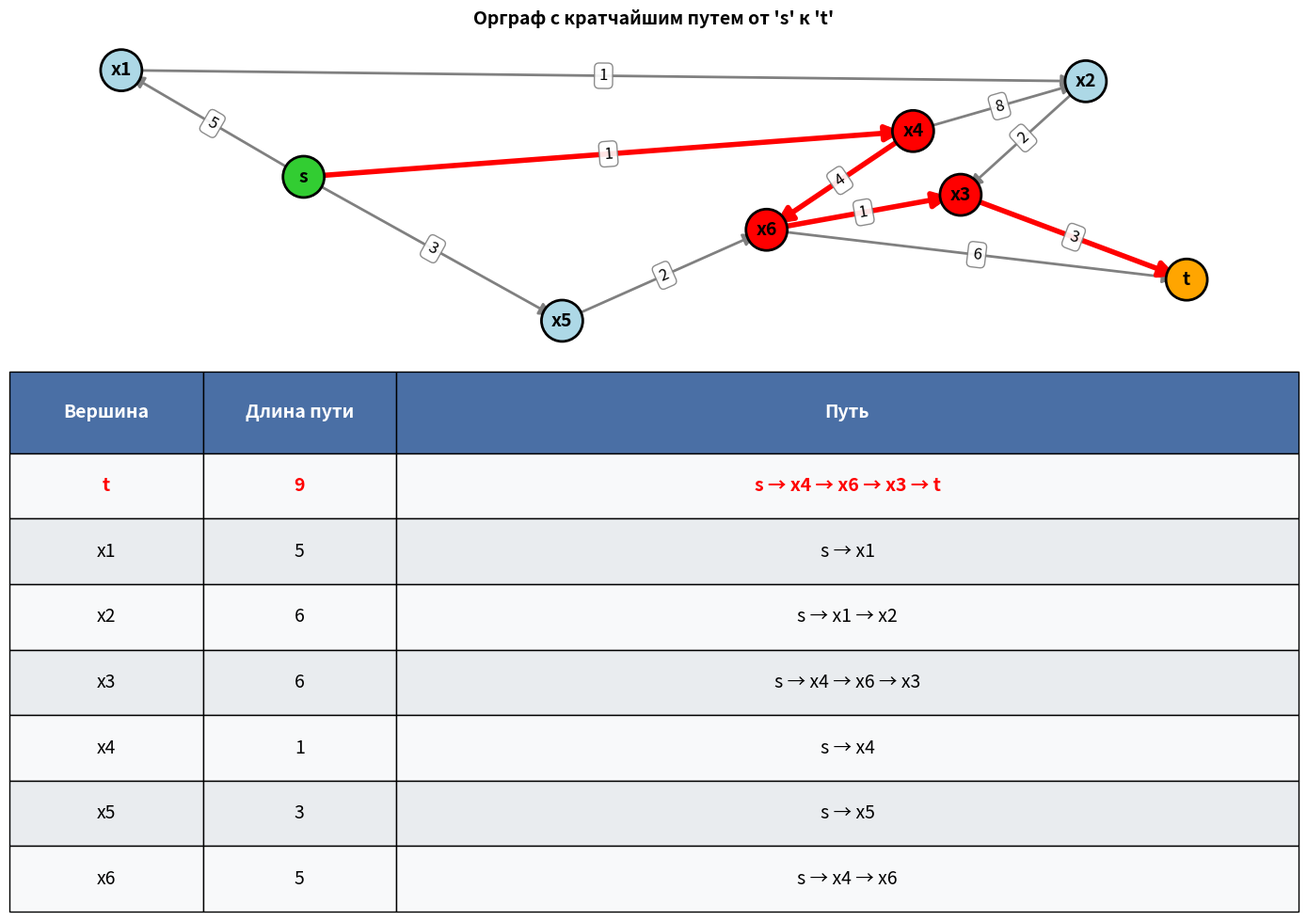

Write Python code to recreate this figure.
import matplotlib.pyplot as plt
import networkx as nx
import pandas as pd


def create_graph():
    """Создание графа с заданными весами"""
    edges = [
        ('s', 'x1', 5),
        ('s', 'x4', 1),
        ('s', 'x5', 3),
        ('x1', 'x2', 1),
        ('x5', 'x6', 2),
        ('x4', 'x2', 8),
        ('x4', 'x6', 4),
        ('x2', 'x3', 2),
        ('x6', 'x3', 1),
        ('x6', 't', 6),
        ('x3', 't', 3)
    ]

    G = nx.DiGraph()
    for u, v, w in edges:
        G.add_edge(u, v, weight=w)

    return G


def find_shortest_paths(G, source):
    """Нахождение кратчайших путей из истока"""
    paths = nx.single_source_dijkstra_path(G, source)
    lengths = nx.single_source_dijkstra_path_length(G, source)

    result = {}
    for node in paths:
        result[node] = (paths[node], lengths[node])

    return result


def create_table_data(shortest_paths, source):
    """Создание данных для таблицы"""
    data = []
    for vertex, (path, length) in sorted(shortest_paths.items()):
        if vertex == source:
            continue
        path_str = " → ".join(path)
        data.append({
            'Вершина': vertex,
            'Длина пути': f"{length}",
            'Путь': path_str
        })

    return pd.DataFrame(data)


def draw_graph(G, source, sink, shortest_paths, ax):
    """Рисование графа с поиском layout без пересечений"""

    def count_edge_crossings(G, pos):
        edges = list(G.edges())
        crossings = 0

        for i in range(len(edges)):
            for j in range(i + 1, len(edges)):
                u1, v1 = edges[i]
                u2, v2 = edges[j]

                # Проверяем, являются ли рёбра разными
                if len({u1, v1, u2, v2}) == 4:  # Все 4 вершины разные
                    x1, y1 = pos[u1]
                    x2, y2 = pos[v1]
                    x3, y3 = pos[u2]
                    x4, y4 = pos[v2]

                    # Простая проверка пересечения отрезков
                    def ccw(A, B, C):
                        return (C[1] - A[1]) * (B[0] - A[0]) > (B[1] - A[1]) * (C[0] - A[0])

                    A, B, C, D = (x1, y1), (x2, y2), (x3, y3), (x4, y4)
                    if ccw(A, C, D) != ccw(B, C, D) and ccw(A, B, C) != ccw(A, B, D):
                        crossings += 1

        return crossings

    best_pos = None
    min_crossings = float('inf')
    best_seed = 42

    for seed in range(500, 600):
        for k in [1.5, 2.0, 2.5, 3.0]:
            pos = nx.spring_layout(G, seed=seed, k=k, scale=2, iterations=100)
            crossings = count_edge_crossings(G, pos)

            if crossings < min_crossings:
                min_crossings = crossings
                best_pos = pos
                best_seed = seed
                best_k = k

    pos = best_pos

    node_colors = []
    for node in G.nodes():
        if node == source:
            node_colors.append('limegreen')
        elif node == sink:
            node_colors.append('orange')
        elif sink in shortest_paths and node in shortest_paths[sink][0]:
            node_colors.append('red')
        else:
            node_colors.append('lightblue')

    nx.draw_networkx_nodes(G, pos, ax=ax, node_color=node_colors,
                           node_size=1000, edgecolors='black', linewidths=2)

    nx.draw_networkx_edges(G, pos, ax=ax, edge_color='gray',
                           arrows=True, arrowsize=20, width=2)

    if sink in shortest_paths:
        path = shortest_paths[sink][0]
        path_edges = list(zip(path[:-1], path[1:]))
        nx.draw_networkx_edges(G, pos, ax=ax, edgelist=path_edges,
                               edge_color='red', width=4, arrows=True, arrowsize=25)

    nx.draw_networkx_labels(G, pos, ax=ax, font_size=14, font_weight='bold')

    edge_labels = nx.get_edge_attributes(G, 'weight')
    nx.draw_networkx_edge_labels(G, pos, ax=ax, edge_labels=edge_labels,
                                 font_size=12,
                                 bbox=dict(boxstyle='round,pad=0.3',
                                           facecolor='white',
                                           edgecolor='gray',
                                           alpha=0.9))

    ax.set_title(f"Орграф с кратчайшим путем от '{source}' к '{sink}'",
                 fontsize=14, fontweight='bold', pad=15)
    ax.axis('off')


def draw_table(df, sink, ax):
    ax.axis('off')
    table = ax.table(cellText=df.values,
                     colLabels=df.columns,
                     cellLoc='center',
                     loc='center',
                     colWidths=[0.15, 0.15, 0.7])

    table.set_fontsize(14)

    for i in range(len(df.columns)):
        table[(0, i)].set_facecolor('#4a6fa5')
        table[(0, i)].set_text_props(weight='bold', color='white', fontsize=16)
        table[(0, i)].set_height(0.15)

    for i in range(len(df)):
        color = 'red' if df.iloc[i]['Вершина'] == sink else 'black'
        weight = 'bold' if df.iloc[i]['Вершина'] == sink else 'normal'

        for j in range(len(df.columns)):
            cell = table[(i + 1, j)]
            cell.set_text_props(color=color, weight=weight, fontsize=14)
            cell.set_facecolor('#f8f9fa' if i % 2 == 0 else '#e9ecef')
            cell.set_height(0.12)

    table.scale(1, 1.8)


def main():
    G = create_graph()

    source = 's'
    sink = 't'

    shortest_paths = find_shortest_paths(G, source)

    df = create_table_data(shortest_paths, source)

    fig = plt.figure(figsize=(14, 10))

    ax1 = plt.subplot(2, 1, 1)
    draw_graph(G, source, sink, shortest_paths, ax1)

    ax2 = plt.subplot(2, 1, 2)
    draw_table(df, sink, ax2)

    # Сохраняем
    plt.tight_layout()
    plt.savefig('graph_and_table.pdf', bbox_inches='tight', dpi=300)
    plt.show()


if __name__ == "__main__":
    main()
